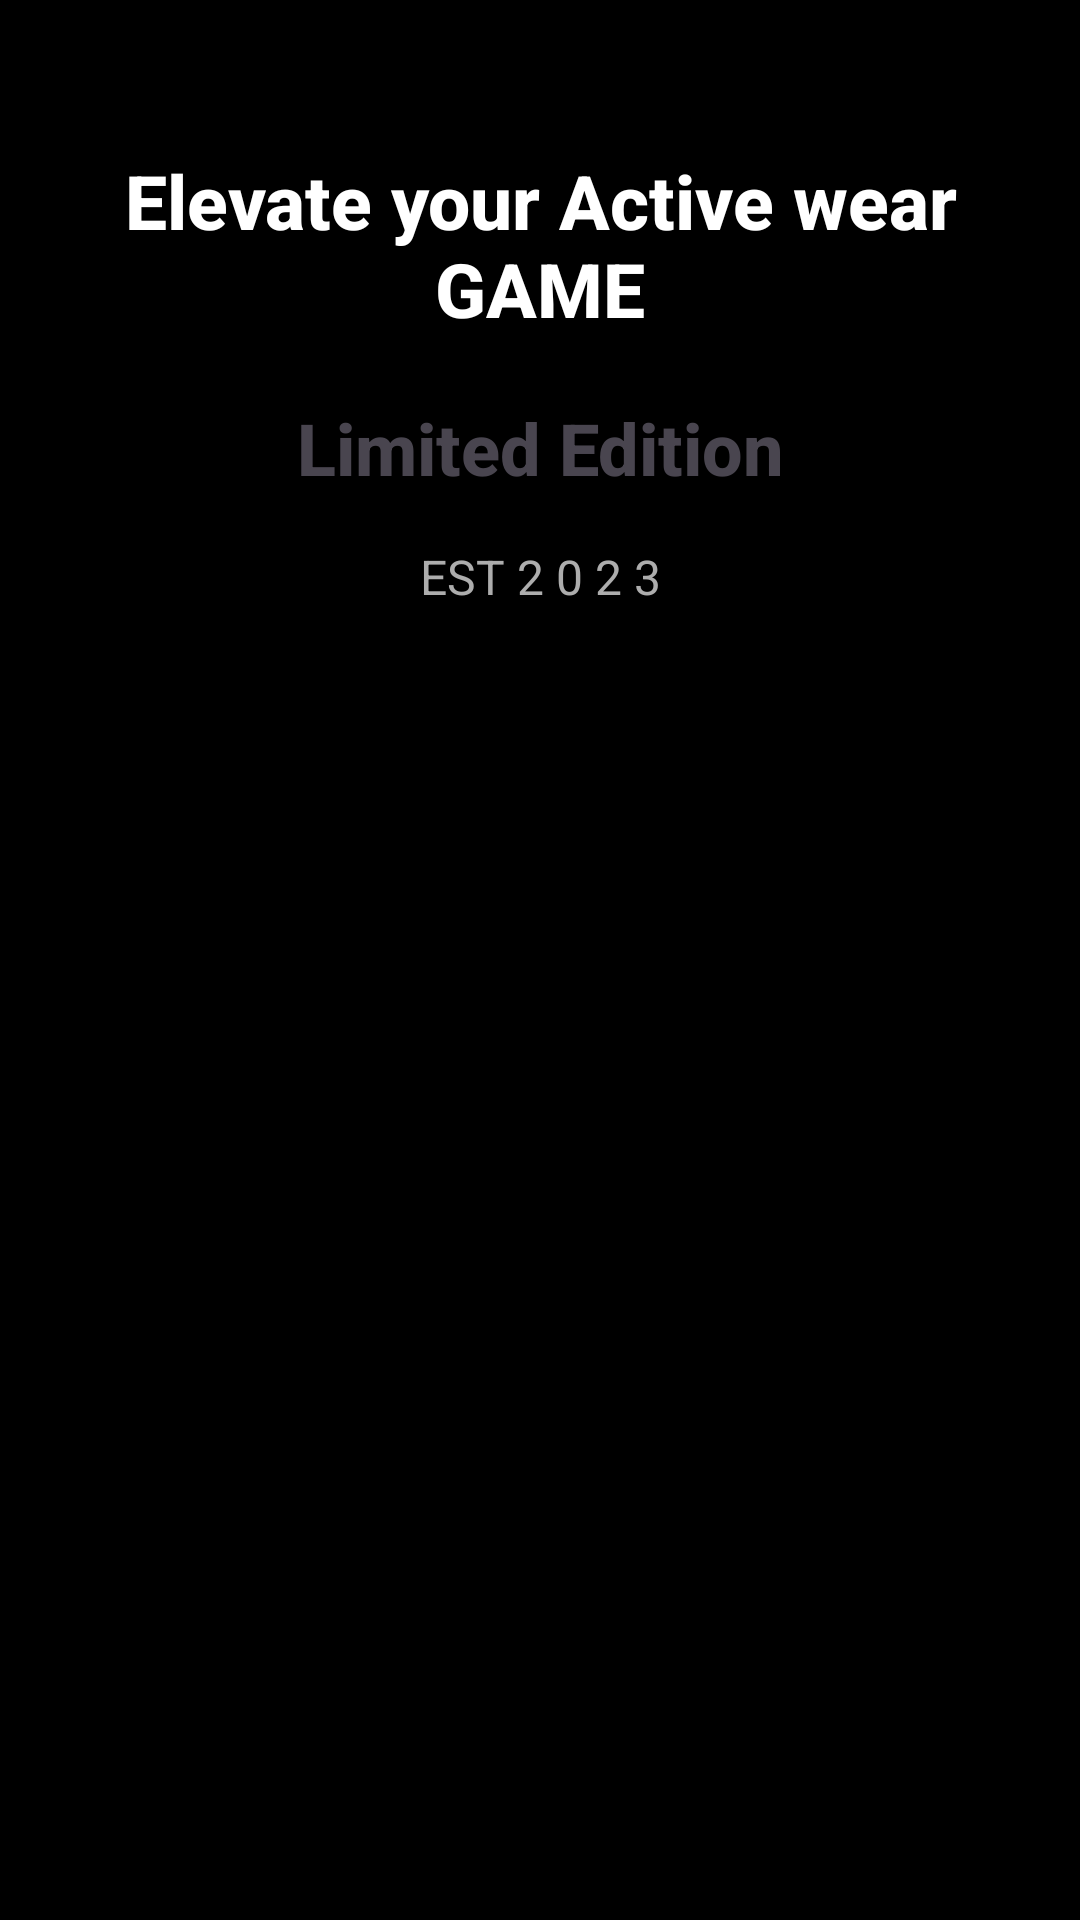

Here is an Android app screen rendered from its layout file. Give the layout XML and the strings, colors and styles it references.
<!-- AndroidManifest.xml: application theme Theme.RoyalTextile -->
<!-- res/layout/activity_onboard2.xml -->
<?xml version="1.0" encoding="utf-8"?>
<LinearLayout xmlns:android="http://schemas.android.com/apk/res/android"
    xmlns:app="http://schemas.android.com/apk/res-auto"
    xmlns:tools="http://schemas.android.com/tools"
    android:layout_width="match_parent"
    android:layout_height="match_parent"
    android:background="@color/black"
    android:gravity="center_horizontal"
    android:orientation="vertical">


    <ImageView
        android:id="@+id/onboarding_image"
        android:layout_width="match_parent"
        android:layout_height="wrap_content"
        android:adjustViewBounds="true"
        android:scaleType="centerCrop"
        android:src="@drawable/ob2" />

    <TextView
        android:id="@+id/onboarding_description"
        android:layout_width="match_parent"
        android:layout_height="wrap_content"
        android:layout_marginTop="50dp"
        android:fontFamily="sans-serif-medium"
        android:gravity="center"
        android:paddingHorizontal="10dp"
        android:text="Elevate your Active wear GAME"
        android:textColor="@color/white"
        android:textSize="25sp"
        android:textStyle="bold" />


    <TextView
        android:id="@+id/textView2"
        android:layout_width="match_parent"
        android:layout_height="wrap_content"
        android:layout_marginTop="20dp"
        android:fontFamily="sans-serif-medium"
        android:gravity="center"
        android:paddingHorizontal="16dp"
        android:text="Limited Edition"
        android:textColor="@color/grey"
        android:textSize="24sp"
        android:textStyle="bold" />

    <TextView
        android:id="@+id/textView"
        android:layout_width="match_parent"
        android:layout_height="wrap_content"
        android:layout_marginTop="16dp"
        android:gravity="center"
        android:paddingHorizontal="16dp"
        android:text="EST 2 0 2 3"
        android:textColor="#ADADAD"
        android:textSize="16sp" />


    <ImageView
        android:id="@+id/next_arrow"
        android:layout_width="70dp"
        android:layout_height="63dp"
        android:layout_gravity="center_horizontal"
        android:layout_marginTop="32dp"
        android:background="#000000"
        android:src="@drawable/arrow"
        app:tint="@color/white" />

</LinearLayout>
<!-- resources referenced by this layout -->
<resources>
  <style name="Theme.RoyalTextile" parent="Base.Theme.RoyalTextile" />
  <style name="Base.Theme.RoyalTextile" parent="Theme.Material3.DayNight.NoActionBar">
          
          
      </style>
  <!-- not gathered from this repository: default colours our renderer supplied (Android Studio template values) -->
  <color name="black">#FF000000</color>
  <color name="white">#FFFFFFFF</color>
</resources>
